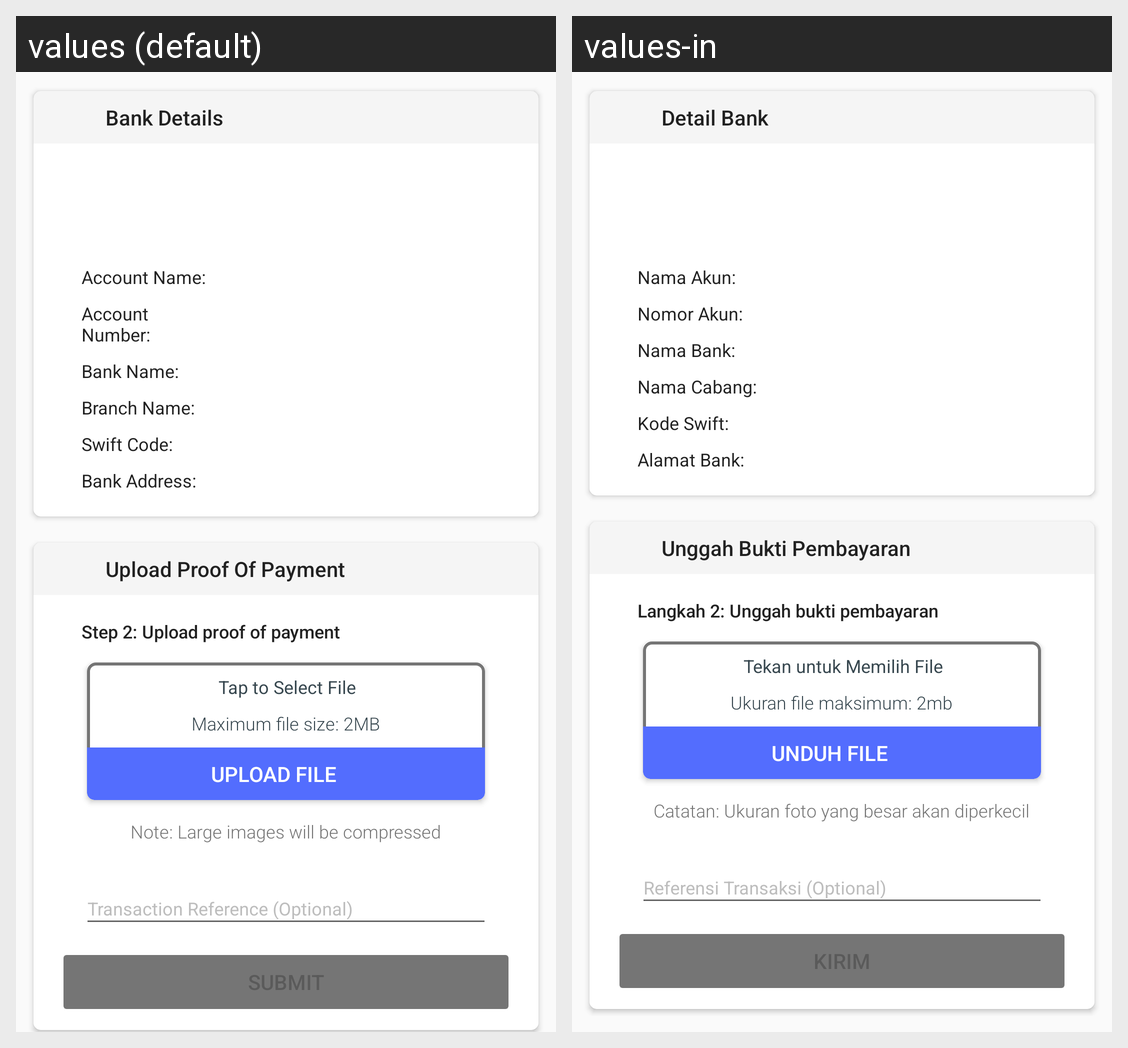

Here is an Android app screen in its default locale and in the app's own translations. Write out the translated-string differences for the strings that appear on this screen.
Android screen res/layout/fragment_top_up_submit.xml rendered under 2 locales, left to right: values (default), values-in. Device: Nexus 5 (rendered at 1080×1920; each locale shown at half size, 540×960, under a caption strip naming it); theme AppTheme.
Strings drawn on this screen, with the default value and each locale's value (text and hints the layout hard-codes, and strings that could not be matched under every locale, appear in the picture but are not listed):

top_up_submit_bank_details_title
  values: Bank Details
  values-in: Detail Bank

top_up_submit_bank_details_account_name
  values: Account Name:
  values-in: Nama Akun: 

top_up_submit_bank_details_account_number
  values: Account Number:
  values-in: Nomor Akun: 

top_up_submit_bank_details_bank_name
  values: Bank Name:
  values-in: Nama Bank: 

top_up_submit_bank_details_branch_name
  values: Branch Name:
  values-in: Nama Cabang: 

top_up_submit_bank_details_swift_code
  values: Swift Code:
  values-in: Kode Swift:

top_up_submit_bank_details_bank_address
  values: Bank Address:
  values-in: Alamat Bank: 

top_up_submit_upload_title
  values: Upload Proof Of Payment
  values-in: Unggah Bukti Pembayaran

top_up_submit_upload_instructions
  values: Step 2: Upload proof of payment
  values-in: Langkah 2: Unggah bukti pembayaran

top_up_submit_upload_details
  values: Tap to Select File
  values-in: Tekan untuk Memilih File

top_up_submit_upload_added_info
  values: Maximum file size: 2MB
  values-in: Ukuran file maksimum: 2mb

top_up_submit_upload_base_upload_message
  values: upload file
  values-in: unduh file

top_up_submit_upload_notes
  values: Note: Large images will be compressed
  values-in: Catatan: Ukuran foto yang besar akan diperkecil
